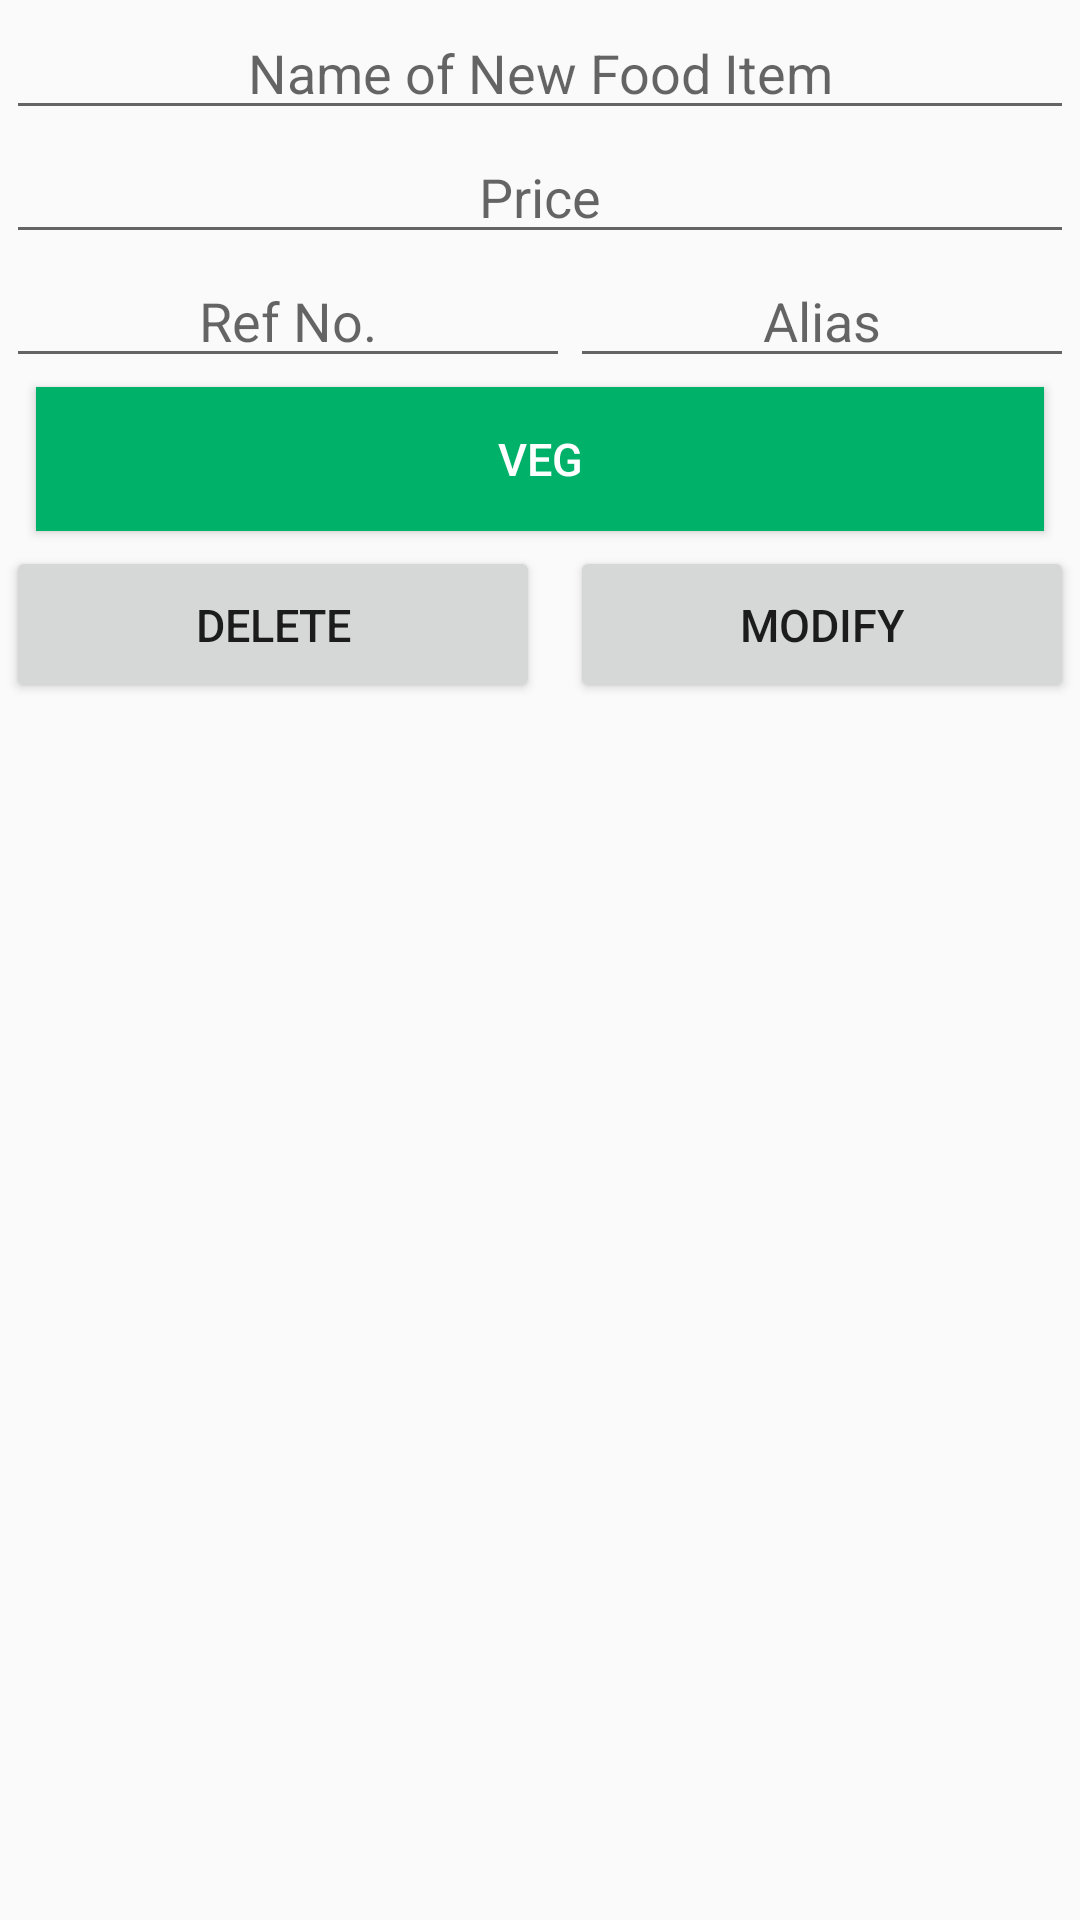

Reconstruct the res/layout file that produces this screen, plus the resources it refers to.
<!-- AndroidManifest.xml: application theme AppTheme -->
<!-- res/layout/dialog_editmenufooditem.xml -->
<?xml version="1.0" encoding="utf-8"?>
<LinearLayout xmlns:android="http://schemas.android.com/apk/res/android"
    android:layout_width="match_parent"
    android:layout_height="wrap_content"
    android:layout_margin="10dp"
    android:orientation="vertical"
    android:padding="2dp">

    <EditText
        android:id="@+id/modify_name"
        android:layout_width="match_parent"
        android:layout_height="wrap_content"
        android:gravity="center"
        android:hint="Name of New Food Item" />

    <EditText
        android:id="@+id/modify_price"
        android:layout_width="match_parent"
        android:layout_height="wrap_content"
        android:gravity="center"
        android:hint="Price"
        android:inputType="number" />

    <LinearLayout
        android:layout_width="match_parent"
        android:layout_height="wrap_content"
        android:layout_gravity="center_horizontal"
        android:orientation="horizontal">

        <EditText
            android:id="@+id/modify_refNo"
            android:layout_width="wrap_content"
            android:layout_height="wrap_content"
            android:layout_weight="1"
            android:gravity="center"
            android:hint="Ref No."
            android:inputType="number" />

        <EditText
            android:id="@+id/modify_alias"
            android:layout_width="wrap_content"
            android:layout_height="wrap_content"
            android:layout_weight="1"
            android:gravity="center"
            android:hint="Alias" />
    </LinearLayout>

    <Button
        android:id="@+id/mod_itemtype"
        android:layout_width="match_parent"
        android:layout_height="wrap_content"
        android:layout_marginLeft="10dp"
        android:layout_marginRight="10dp"
        android:layout_marginTop="3dp"
        android:background="@color/green_l_jade"
        android:text="VEG"
        android:textAppearance="@style/TextAppearance.AppCompat.SearchResult.Title"
        android:textColor="@color/white"
        android:textSize="15dp" />

    <LinearLayout
        android:layout_width="match_parent"
        android:layout_height="wrap_content"
        android:layout_marginTop="5dp"
        android:orientation="horizontal">

        <Button
            android:id="@+id/modify_remove"
            android:layout_width="match_parent"
            android:layout_height="wrap_content"
            android:layout_weight="1"
            android:padding="16dp"
            android:text="Delete"
            android:textSize="15dp" />

        <Button
            android:id="@+id/modify_modify"
            android:layout_width="match_parent"
            android:layout_height="wrap_content"
            android:layout_marginLeft="10dp"
            android:layout_weight="1"
            android:padding="16dp"
            android:text="Modify"
            android:textSize="15dp" />

    </LinearLayout>


</LinearLayout>
<!-- resources referenced by this layout -->
<resources>
  <color name="green_l_jade">#00B16A</color>
  <color name="white">#ffffff</color>
  <style name="AppTheme" parent="Theme.AppCompat.Light.NoActionBar">
  
          <item name="colorPrimary">@color/ColorLight</item>
          <item name="colorPrimaryDark">@color/ColorDark</item>
          <item name="android:alertDialogTheme">@style/Theme.AppCompat.Light.Dialog.Alert</item>
          
      </style>
  <color name="ColorLight">#3F51B5</color>
  <color name="ColorDark">#303F9F</color>
</resources>
